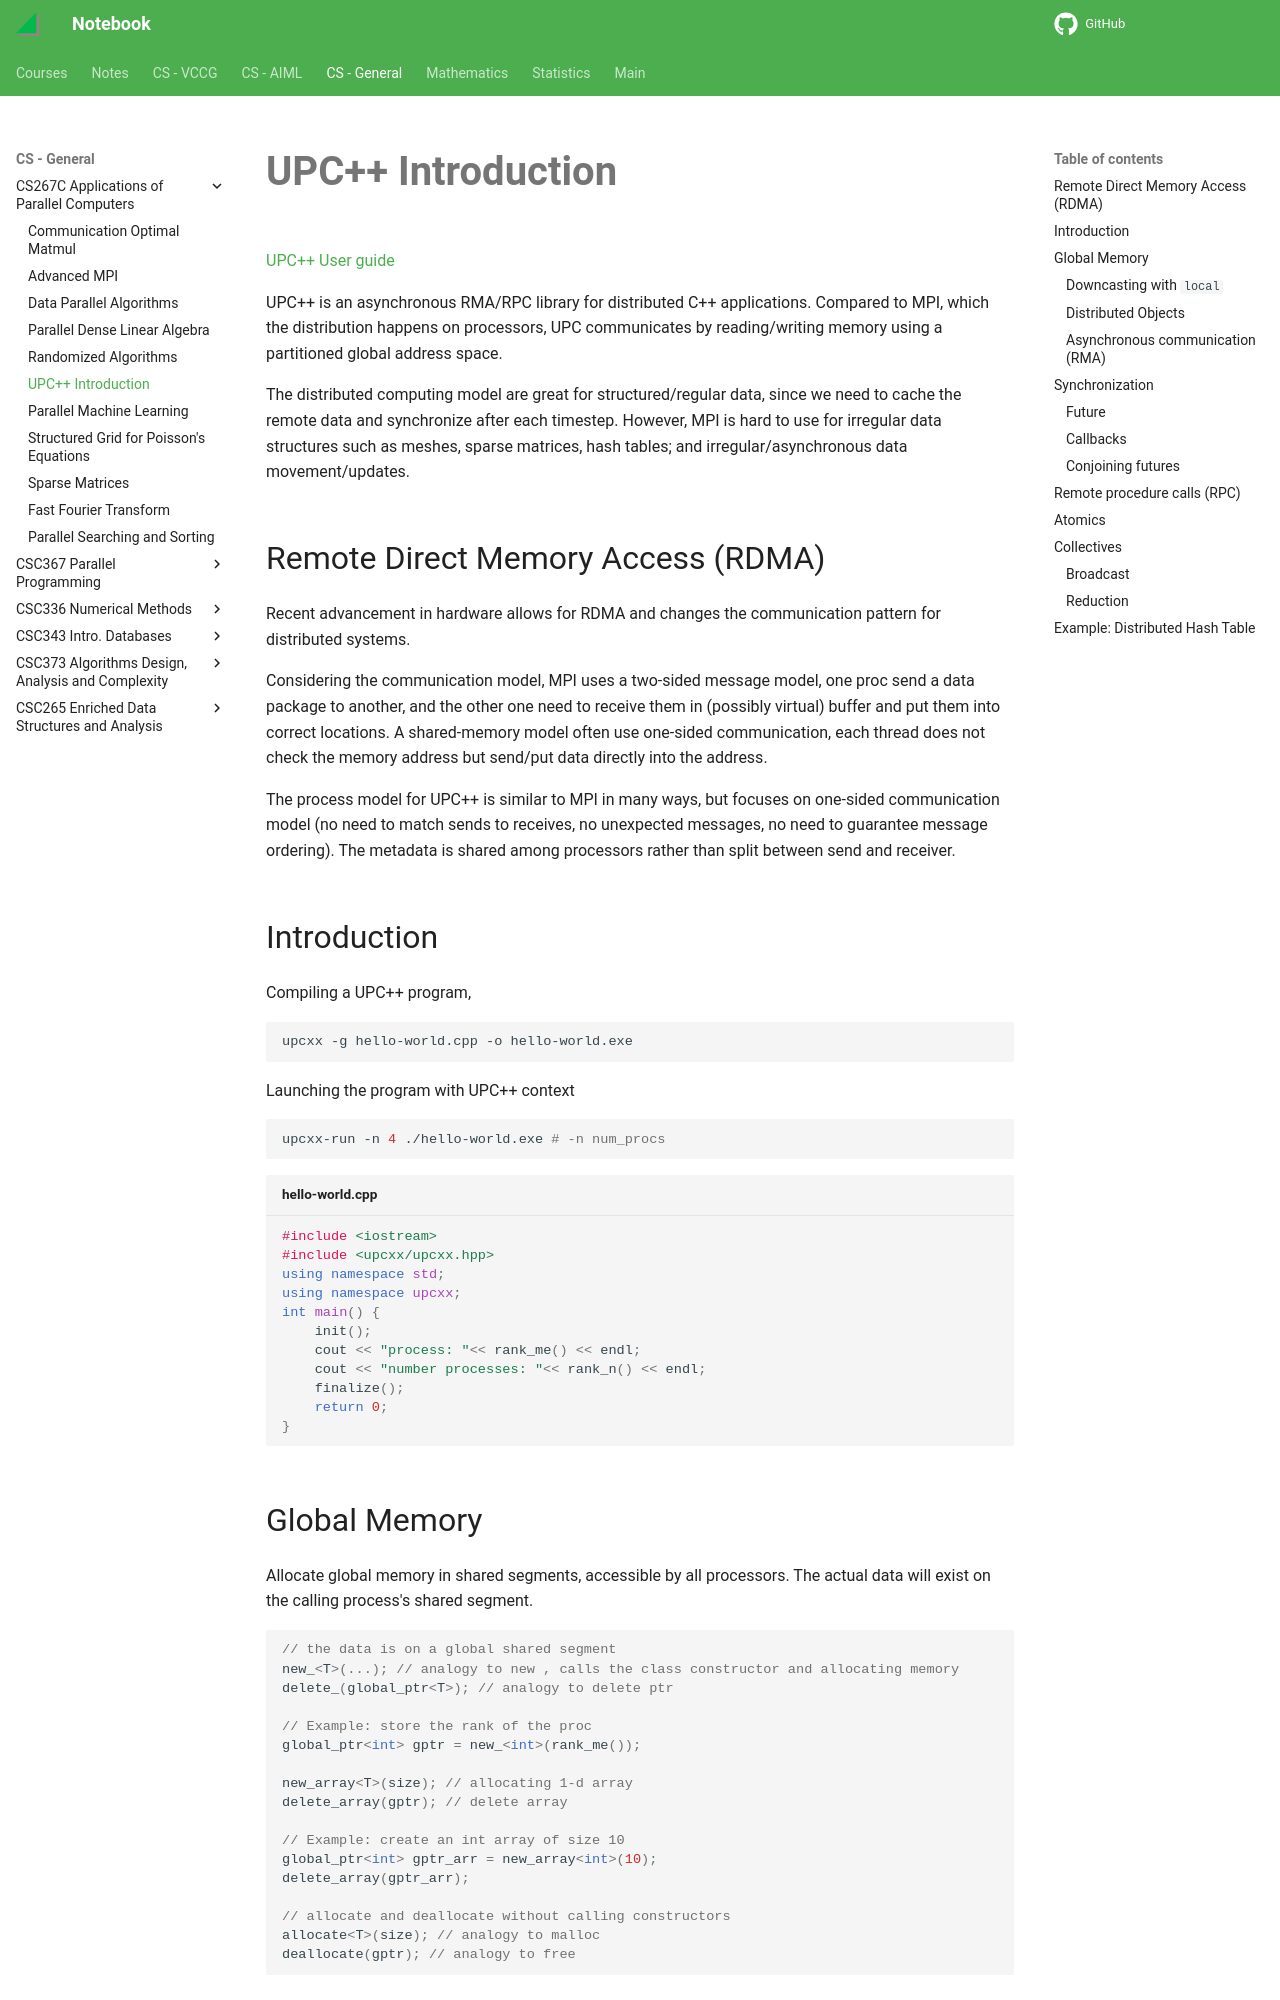

repository: haoda-li/notebook · page: csg/cs267/upcxx.html · generator: mkdocs

# UPC++ Introduction

[UPC++ User guide](https://upcxx.lbl.gov/docs/html/guide.html)

UPC++ is an asynchronous RMA/RPC library for distributed C++ applications. Compared to MPI, which the distribution happens on processors, UPC communicates by reading/writing memory using a partitioned global address space. 

The distributed computing model are great for structured/regular data, since we need to cache the remote data and synchronize after each timestep. However, MPI is hard to use for irregular data structures such as meshes, sparse matrices, hash tables; and irregular/asynchronous data movement/updates. 

## Remote Direct Memory Access (RDMA)

Recent advancement in hardware allows for RDMA and changes the communication pattern for distributed systems. 

Considering the communication model, MPI uses a two-sided message model, one proc send a data package to another, and the other one need to receive them in (possibly virtual) buffer and put them into correct locations. A shared-memory model often use one-sided communication, each thread does not check the memory address but send/put data directly into the address. 

The process model for UPC++ is similar to MPI in many ways, but focuses on one-sided communication model (no need to match sends to receives, no unexpected messages, no need to guarantee message ordering). The metadata is shared among processors rather than split between send and receiver. 

## Introduction
Compiling a UPC++ program, 

```bash
upcxx -g hello-world.cpp -o hello-world.exe
```

Launching the program with UPC++ context 

```bash
upcxx-run -n 4 ./hello-world.exe # -n num_procs
```

```cpp title="hello-world.cpp"
#include <iostream>
#include <upcxx/upcxx.hpp>
using namespace std;
using namespace upcxx;
int main() {
    init(); 
    cout << "process: "<< rank_me() << endl;
    cout << "number processes: "<< rank_n() << endl;
    finalize();
    return 0;
}
```

## Global Memory
Allocate global memory in shared segments, accessible by all processors. The actual data will exist on the calling process's shared segment. 

```cpp
// the data is on a global shared segment
new_<T>(...); // analogy to new , calls the class constructor and allocating memory
delete_(global_ptr<T>); // analogy to delete ptr

// Example: store the rank of the proc
global_ptr<int> gptr = new_<int>(rank_me());

new_array<T>(size); // allocating 1-d array
delete_array(gptr); // delete array

// Example: create an int array of size 10
global_ptr<int> gptr_arr = new_array<int>(10);
delete_array(gptr_arr); 

// allocate and deallocate without calling constructors
allocate<T>(size); // analogy to malloc
deallocate(gptr); // analogy to free
```
